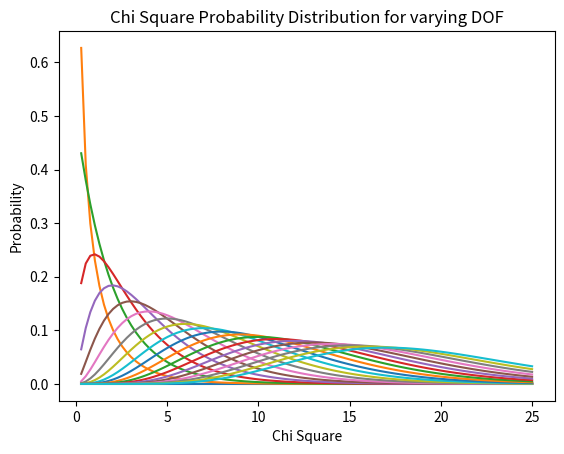

Source code (Python):
# -*- coding: utf-8 -*-
"""
Created on Sat Jan 15 01:04:37 2022

[redacted]
"""
import  numpy as np
import matplotlib.pyplot as plt
from scipy.special import gamma

def chi2_prob(chi2,dof):
    
    #Chi Square Distribution
    
    cons = 1/((2**(dof/2))*gamma((dof/2)))
    mult = chi2**((dof/2)-1)*np.exp(-chi2/2)
    return cons*mult

chi2 = np.linspace(0.3, 25.0, 100)      #100 eqaully spaced chi^2 values from 0.3 to 25
dof_max = 20                            #max degrees of freedom to display on graph


#ploting for all dof and chi^2 values
for dof in range(dof_max):
    plt.plot(chi2,chi2_prob(chi2, dof))

plt.xlabel("Chi Square")
plt.ylabel("Probability")    
plt.title("Chi Square Probability Distribution for varying DOF")
plt.show()
